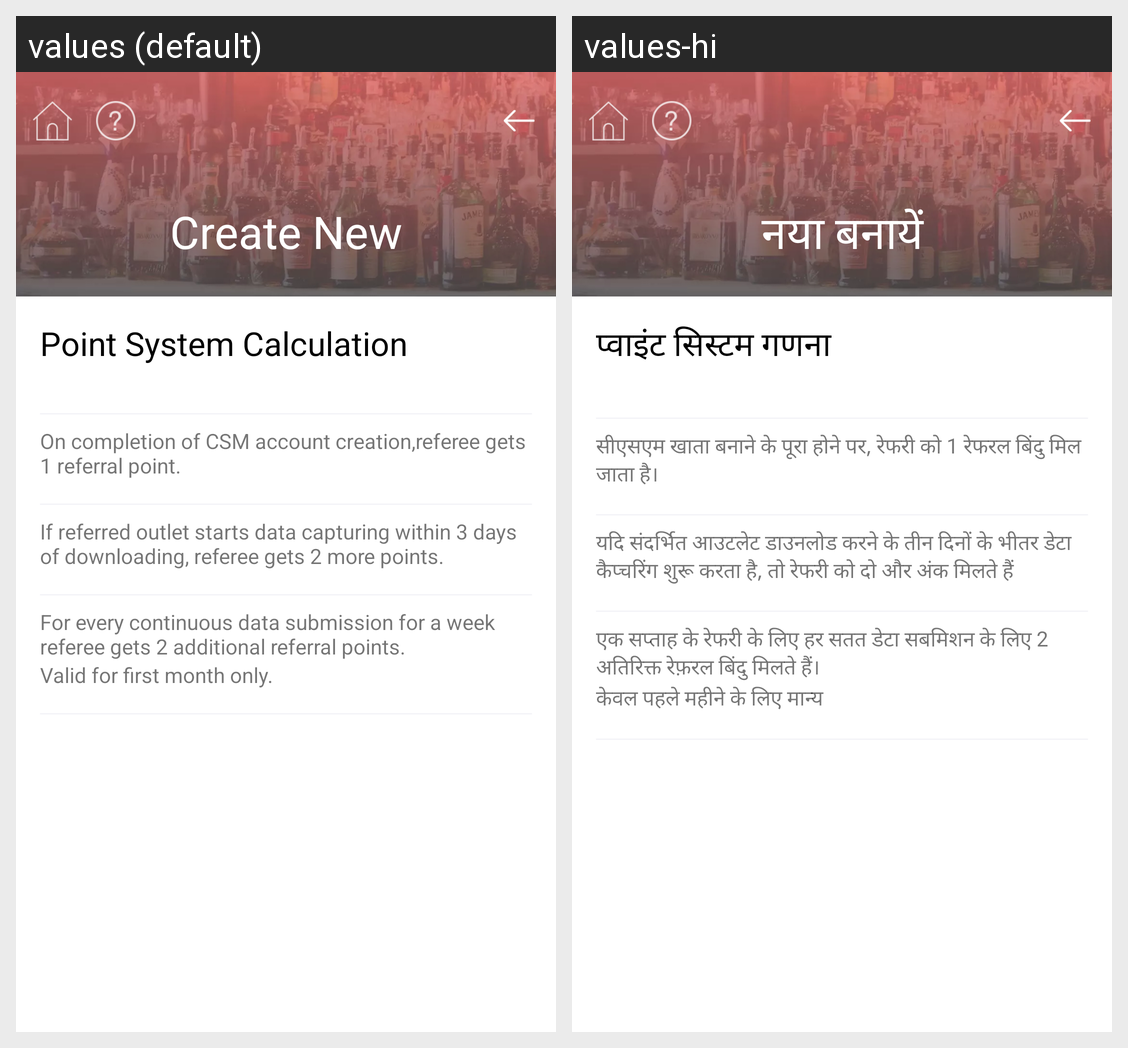

Here is an Android app screen in its default locale and in the app's own translations. Write out the translated-string differences for the strings that appear on this screen.
Android screen res/layout/activity_share_referral_instruction.xml rendered under 2 locales, left to right: values (default), values-hi. Device: Nexus 5 (rendered at 1080×1920; each locale shown at half size, 540×960, under a caption strip naming it); theme AppTheme.
Strings drawn on this screen, with the default value and each locale's value (text and hints the layout hard-codes, and strings that could not be matched under every locale, appear in the picture but are not listed):

pointcal
  values: Point System Calculation
  values-hi: प्वाइंट सिस्टम गणना

r1
  values: On completion of CSM account creation,referee gets 1 referral point.
  values-hi: सीएसएम खाता बनाने के पूरा होने पर, रेफरी को 1 रेफरल बिंदु मिल जाता है।

r2
  values: If referred outlet starts data capturing within 3 days of downloading, referee gets 2 more points.
  values-hi: यदि संदर्भित आउटलेट डाउनलोड करने के तीन दिनों के भीतर डेटा कैप्चरिंग शुरू करता है, तो रेफरी को दो और अंक मिलते हैं

r3
  values: For every continuous data submission for a week referee gets 2 additional referral points.
  values-hi: एक सप्ताह के रेफरी के लिए हर सतत डेटा सबमिशन के लिए 2 अतिरिक्त रेफ़रल बिंदु मिलते हैं।

r4
  values: Valid for first month only.
  values-hi: केवल पहले महीने के लिए मान्य

create_new
  values: Create New
  values-hi: नया बनायें
